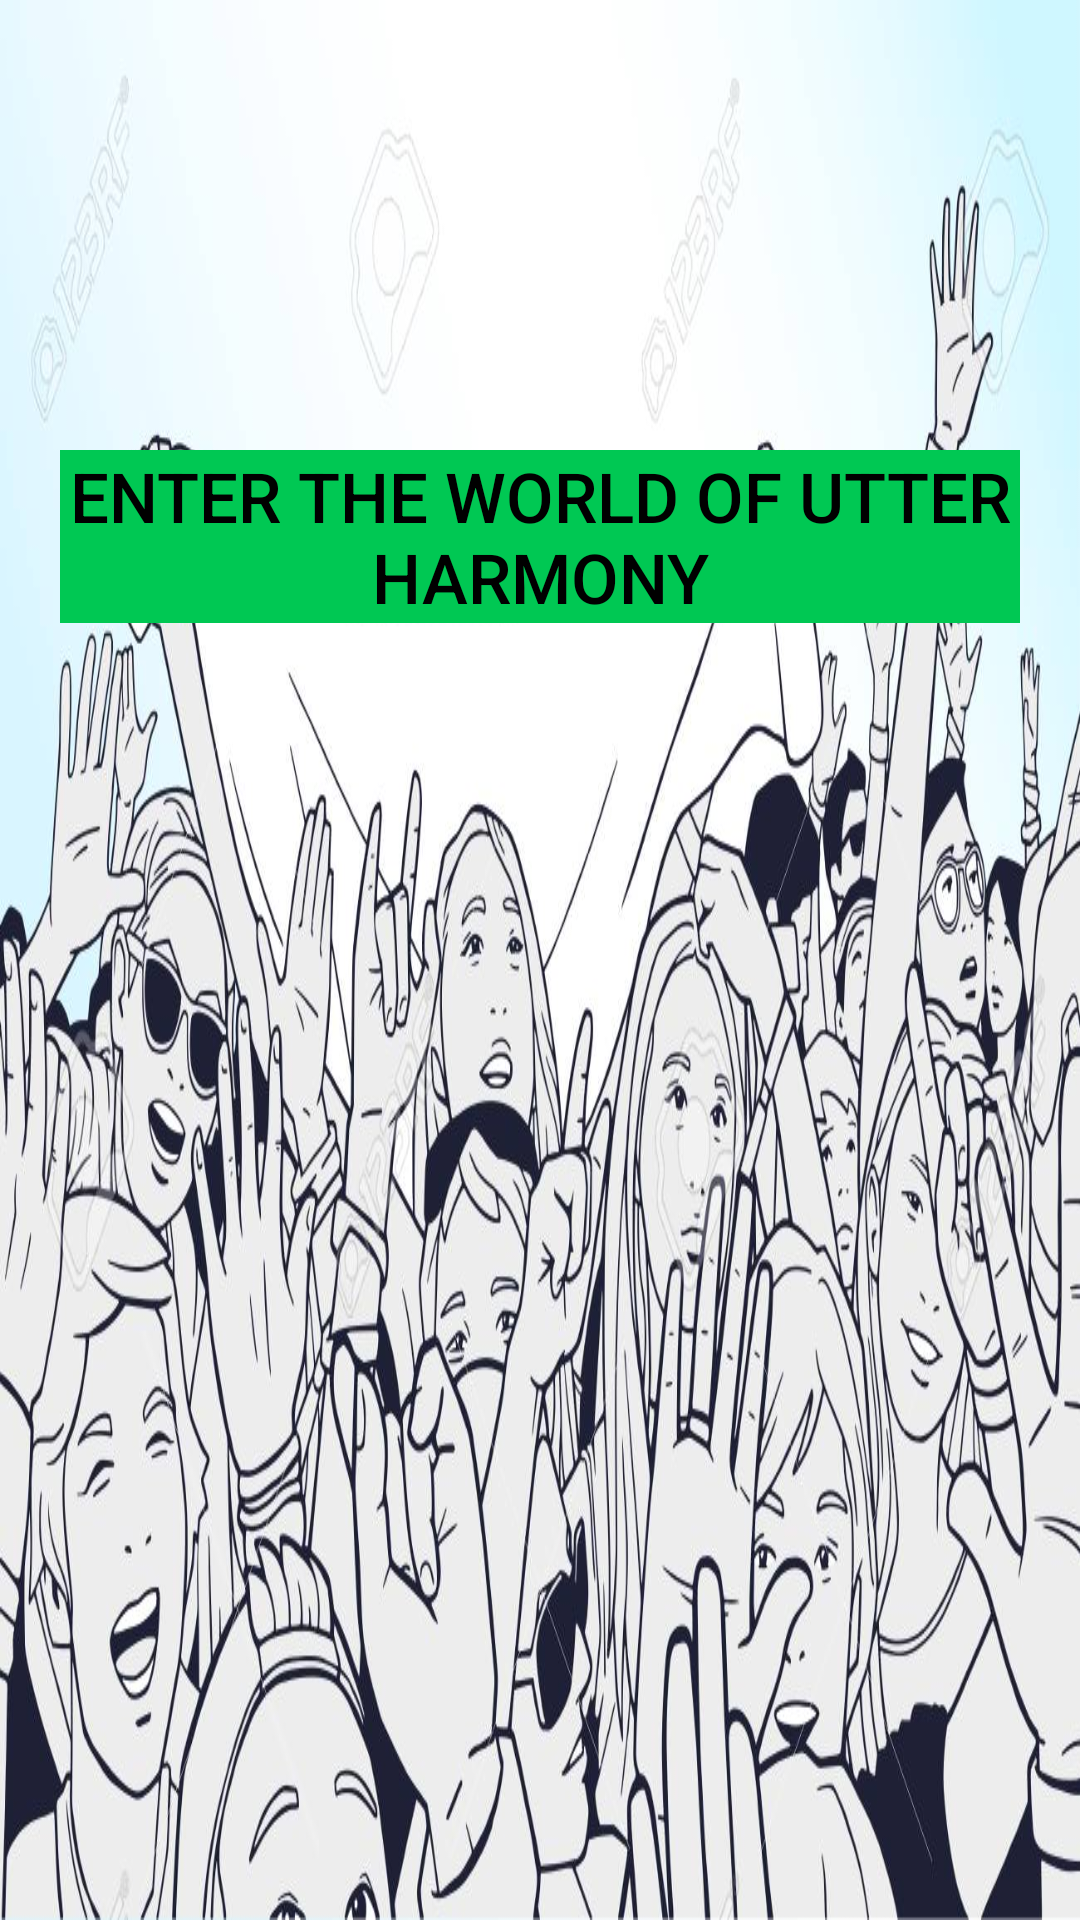

This screen was rendered from an Android layout file. Write that file and the resources it references.
<!-- AndroidManifest.xml: application theme AppTheme -->
<!-- res/layout/activity_main.xml -->
<?xml version="1.0" encoding="utf-8"?>
<LinearLayout xmlns:android="http://schemas.android.com/apk/res/android"
    xmlns:app="http://schemas.android.com/apk/res-auto"
    xmlns:tools="http://schemas.android.com/tools"
    style="?android:attr/buttonBarStyle"
    android:layout_width="match_parent"
    android:layout_height="match_parent"
    android:background="@drawable/crowd2"
    tools:context=".MainActivity">

    <Button
        android:id="@+id/Enter"
        style="?android:attr/buttonBarButtonStyle"
        android:layout_width="match_parent"
        android:layout_height="wrap_content"
        android:layout_marginEnd="@dimen/welcome_string_margin_right_end"
        android:layout_marginLeft="@dimen/welcome_string_margin_left_start"
        android:layout_marginRight="@dimen/welcome_string_margin_right_end"
        android:layout_marginStart="@dimen/welcome_string_margin_left_start"
        android:layout_marginTop="@dimen/welcome_string_margin_top"
        android:background="@color/colorPrimaryDark"
        android:text="@string/welcome"
        android:textSize="@dimen/welcome_string_text_size" />
</LinearLayout>
<!-- resources referenced by this layout -->
<resources>
  <color name="colorPrimaryDark">#00C853</color>
  <dimen name="welcome_string_margin_left_start">20dp</dimen>
  <dimen name="welcome_string_margin_right_end">20dp</dimen>
  <dimen name="welcome_string_margin_top">150dp</dimen>
  <dimen name="welcome_string_text_size">23sp</dimen>
  <!-- drawable crowd2: jpg bitmap (drawable, 184812 bytes) -->
  <string name="welcome">Enter the world of utter Harmony</string>
  <style name="AppTheme" parent="Theme.AppCompat.Light">
          
          <item name="colorPrimary">@color/colorPrimary</item>
          <item name="colorPrimaryDark">@color/colorPrimaryDark</item>
          <item name="colorAccent">@color/colorAccent</item>
          <item name="android:textColor">@color/textColor</item>
          <item name="android:textAppearance">@style/TitleTextColor</item>
      </style>
  <color name="colorPrimary">#00E676</color>
  <color name="colorAccent">#000000</color>
  <color name="textColor">#000000</color>
  <style name="TitleTextColor">
          <item name="android:textColor">@color/textColor</item>
      </style>
</resources>
